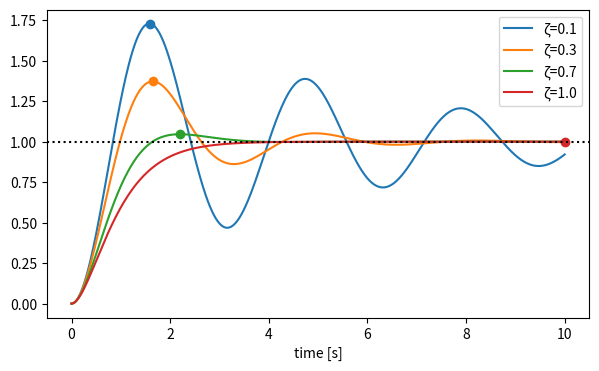

This figure's Python source:
# Step responses of damped oscillators for several damping ratios with overshoot markers.
import numpy as np
import matplotlib.pyplot as plt

t = np.linspace(0, 10, 500)
w = 2.0
fig, ax = plt.subplots(figsize=(7, 4))
for zeta in (0.1, 0.3, 0.7, 1.0):
    if zeta < 1:
        wd = w * np.sqrt(1 - zeta ** 2)
        y = 1 - np.exp(-zeta * w * t) * (np.cos(wd * t) + zeta / np.sqrt(1 - zeta ** 2) * np.sin(wd * t))
    else:
        y = 1 - np.exp(-w * t) * (1 + w * t)
    line, = ax.plot(t, y, label=f"ζ={zeta}")
    ax.plot(t[y.argmax()], y.max(), "o", color=line.get_color())
ax.axhline(1, color="k", ls=":")
ax.legend()
ax.set_xlabel("time [s]")
print(ax.get_ylim())
fig.savefig("steps.png")
